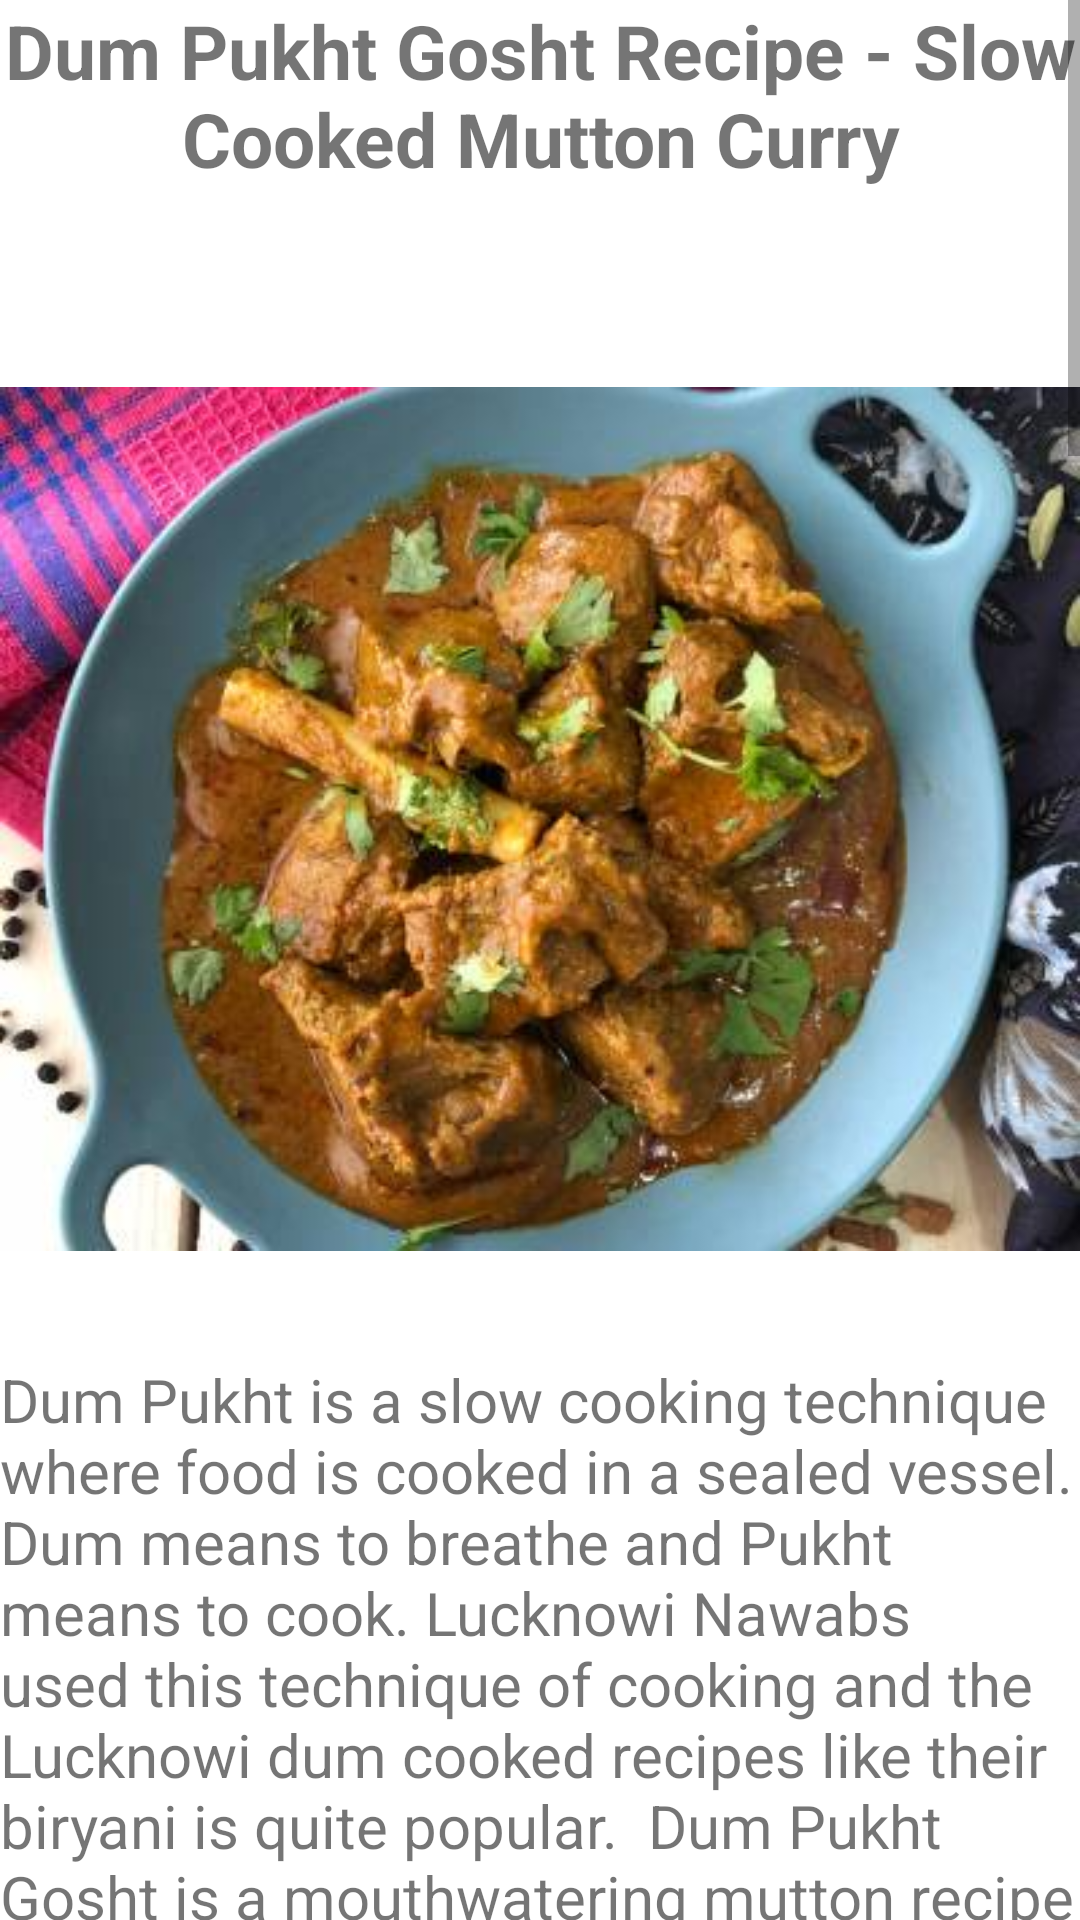

Reconstruct the res/layout file that produces this screen, plus the resources it refers to.
<!-- AndroidManifest.xml: application theme Theme.Resturat -->
<!-- res/layout/fragment_recepie.xml -->
<?xml version="1.0" encoding="utf-8"?>
<FrameLayout xmlns:android="http://schemas.android.com/apk/res/android"
    xmlns:tools="http://schemas.android.com/tools"
    android:layout_width="match_parent"
    android:layout_height="match_parent"
    tools:context=".Recepie">
    <ScrollView
        android:layout_width="match_parent"
        android:layout_height="match_parent">

        <RelativeLayout
            android:layout_width="match_parent"
            android:layout_height="match_parent">

            <TextView
                android:layout_width="match_parent"
                android:layout_height="wrap_content"
                android:id="@+id/retxt1"
                android:text="Dum Pukht Gosht Recipe - Slow Cooked Mutton Curry"
                android:textSize="25dp"
                android:gravity="center"
                android:textStyle="bold"/>

            <ImageView
                android:layout_width="match_parent"
                android:layout_height="wrap_content"
                android:id="@+id/resimg1"
                android:layout_below="@id/retxt1"
                android:src="@drawable/res"
                android:layout_marginTop="50dp"/>

            <TextView
                android:layout_width="match_parent"
                android:layout_height="wrap_content"
                android:id="@+id/testxt2"
                android:layout_below="@id/resimg1"
                android:text="Dum Pukht is a slow cooking technique where food is cooked in a sealed vessel. Dum means to breathe and Pukht means to cook. Lucknowi Nawabs used this technique of cooking and the Lucknowi dum cooked recipes like their biryani is quite popular.  Dum Pukht Gosht is a mouthwatering mutton recipe where marinated mutton is cooked slowly in a sealed vessel. Different spices like black cardamom, green cardamom, pepper, cloves etc add a burst of flavour to the tender, falling of the bone mutton.  Patience ..."
                android:textSize="20dp"
                android:layout_marginTop="20dp"/>

            <TextView
                android:layout_width="match_parent"
                android:layout_height="wrap_content"
                android:id="@+id/restxt3"
                android:layout_below="@id/testxt2"
                android:text="Ingredients \n
500 grams Mutton\n
1-1/2 cups Curd (Dahi / Yogurt)\n
2 Cardamom (Elaichi) Pods/Seeds\n
1 Brown cardamom (Badi Elaichi)\n
1 teaspoon Black pepper corns\n
4 Cloves (Laung)\n
1 inch Cinnamon stick\n
1 teaspoon Cumin (Jeera) seeds\n
1 Onion , sliced\n
8 cloves Garlic\n
1 inch Ginger\n
4 Green Chillies\n
1-1/2 teaspoons Coriander (Dhania) Powder\n
1 teaspoon Red Chilli powder\n
1/2 teaspoon Turmeric powder (Haldi)\n
1/2 teaspoon Garam masala powder\n
1/4 cup Coriander (Dhania) Leaves\n
Ghee , for cooking\n
To seal the vessel\n
2 cups Whole Wheat Flour\n
Water , for kneading"
                android:textSize="20dp"
                android:textStyle="italic"
                />

            <TextView
                android:layout_width="match_parent"
                android:layout_height="wrap_content"
                android:layout_below="@id/restxt3"
                android:text="How to make Dum Pukht Gosht Recipe - Slow Cooked Mutton Curry\n\n
                To begin making Dum Pukht Gosht we will first prepare the ingredients required for marinating the mutton. \n

                Heat ghee in a preheated pan; add the onions and saute until the onion turn golden brown.\n

            Once the onions have started to turn golden brown add all the whole spices, black cardamom, green cardamom, cloves, cinnamon stick, peppercorn and saute till the spices release a nice aroma. Turn off the heat and let it cool.\n

Once cooled add the caramelized onions and the whole spices to a mixer grinder. Add the garlic, ginger, green chillies and half the curd and grind to a smooth paste.\n

Marinate the mutton with the above ground spice curd and onion mixture. \n

Add the remaining curd, chilli powder, turmeric powder, coriander powder,garam masala powder, salt to taste to the above mutton and marinate it in the refrigerator for two hours or overnight.

You can marinate the meat longer to get maximum flavour in the dish.

While the mutton is marinating knead the dough that you need to seal the vessel in which you are going to cook the gosht in. The dough should be a bit stiff, like how you knead for puris.

*To make the Dum Pukht Gosht

Once the mutton has marinated, preheat a heavy bottomed vessel or handi and add some ghee.

Add the marinated mutton in the handi and saute for a few minutes till the marinated mutton leaves oil on the sides. This will take about 10 minutes. Add one glass of water and bring the Mutton gosht to a boil.

Cover the handi with a lid and seal it with the wheat dough and leave the Mutton gosht cook on low heat for about 50 minutes. This process of covering and sealing the lid with the dough is called Dum Cooking a very slow cooking process that brings in flavours to the dish.

After about one hour turn off the heat and remove the dough on the lid with the help of a kitchen knife.

You will notice the Dum Pukht Gosht has a rich colour and taste with all the natural oils from the the mutton released into the dish. Give it a stir and adjust the salt accordingly.

Transfer the Dum Pukht Gosht into a serving dish and garnish with coriander leaves and serve hot.

Serve Dum Pukht Gosht with hot with Mande Roti or Butter Garlic Naan and Tomato Onion Cucumber Raita for a weekend lunch or dinner. you can even serve it at your next dinner party."
                android:textSize="20dp"
                android:layout_marginTop="30dp"

                ></TextView>


        </RelativeLayout>
    </ScrollView>

</FrameLayout>
<!-- resources referenced by this layout -->
<resources>
  <!-- drawable res: jpg bitmap (drawable, 27668 bytes) -->
  <style name="Theme.Resturat" parent="Theme.MaterialComponents.DayNight.DarkActionBar">
          
          <item name="colorPrimary">@color/purple_500</item>
          <item name="colorPrimaryVariant">@color/purple_700</item>
          <item name="colorOnPrimary">@color/white</item>
          
          <item name="colorSecondary">@color/teal_200</item>
          <item name="colorSecondaryVariant">@color/teal_700</item>
          <item name="colorOnSecondary">@color/black</item>
          
          <item name="android:statusBarColor">?attr/colorPrimaryVariant</item>
          
      </style>
  <!-- not gathered from this repository: default colours our renderer supplied (Android Studio template values) -->
  <color name="purple_500">#FF6200EE</color>
  <color name="purple_700">#FF3700B3</color>
  <color name="teal_200">#FF03DAC5</color>
  <color name="teal_700">#FF018786</color>
  <color name="black">#FF000000</color>
  <color name="white">#FFFFFFFF</color>
</resources>
